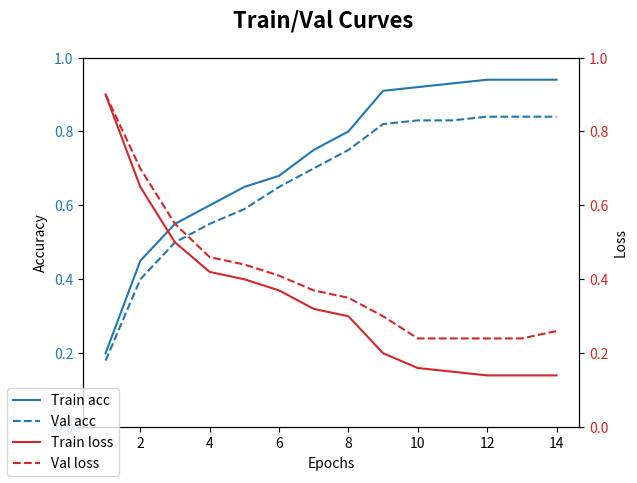

Write the Python code that produced this figure.
import numpy as np
import matplotlib.pyplot as plt
from matplotlib.ticker import MaxNLocator

"""Suppose we trained a machine learning model and we saved the learning history;
we now want to plot the training and validation curves in the same image."""

train_accuracy = [.2, .45, .55, .60, .65, .68, .75, .80, .91, .92, .93, .94, .94, .94]  # type: list
val_accuracy = [.18, .40, .50, .55, .59, .65, .70, .75, .82, .83, .83, .84, .84, .84]  # type: list

train_loss = [.9, .65, .50, .42, .40, .37, .32, .3, .2, .16, .15, .14, .14, .14]  # type: list
val_loss = [.9, .7, .55, .46, .44, .41, .37, .35, .3, .24, .24, .24, .24, .26]  # type: list

# since the input vectors have same length, just use one of them to extract epochs
x_axis = np.arange(1, len(train_accuracy)+1, 1)  # type: np.ndarray

fig, ax1 = plt.subplots()  # create figure

color_1 = 'tab:blue'  # choose color
ax1.set_xlabel('Epochs')  # set label for x axis
ax1.xaxis.set_major_locator(MaxNLocator(integer=True))  # only keep integers in x axis
ax1.set_ylabel('Accuracy')  # set label for y axis
ax1.plot(x_axis, train_accuracy, color=color_1, label='Train acc')  # plot train accuracy
ax1.plot(x_axis, val_accuracy, "--", color=color_1, label='Val acc')  # plot validation accuracy with dashed line
ax1.tick_params(axis='y', labelcolor=color_1)  # set color for ticks in y axis
ax1.set_ylim([0, 1])  # set upper and lower bound for y-axis ticks

ax2 = ax1.twinx()  # share x axis between the two subplots
color_2 = 'tab:red'  # choose another color
ax2.set_ylabel("Loss")  # set label for y axis
ax2.plot(x_axis, train_loss, color=color_2, label='Train loss')  # plot train loss
ax2.plot(x_axis, val_loss, "--", color=color_2, label='Val loss')  # plot validation loss with dashed line
ax2.tick_params(axis='y', labelcolor=color_2)  # set color for ticks in new y axis
ax2.set_ylim([0, 1])  # set upper and lower bound for y-axis ticks
fig.suptitle('Train/Val Curves', fontsize=16, fontweight='bold'), fig.legend(loc="lower left")
plt.show()
